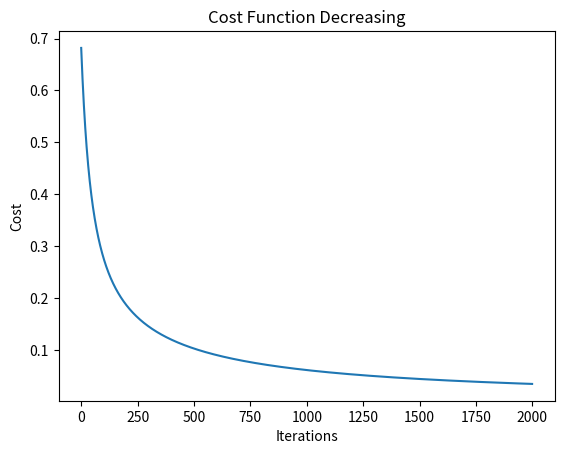
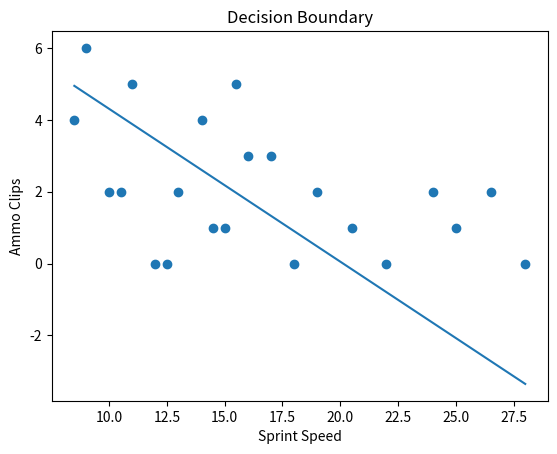

Write Python code to recreate these figures, in order.
import numpy as np
import matplotlib.pyplot as plt
import math

# Sprint Speed (km/h)
X1 = np.array([12, 14.5, 10, 18, 8.5, 15, 22, 11, 13, 20.5, 24, 16, 12.5, 28, 9, 25, 14, 19, 10.5, 26.5, 15.5, 17])

# Ammo Clips
X2 = np.array([0, 1, 2, 0, 4, 1, 0, 5, 2, 1, 2, 3, 0, 0, 6, 1, 4, 2, 2, 2, 5, 3])

# Result 0 = Infected, 1 = Survived;
Y = np.array([0, 0, 0, 0, 0, 0, 1, 1, 0, 1, 1, 1, 0, 1, 1, 1, 1, 1, 0, 1, 1, 1])

m = len(Y)

# NORMALIZATION;
X1_norm = (X1 - X1.mean()) / X1.std()
X2_norm = (X2 - X2.mean()) / X2.std()

# Add Bias Column;
X = np.column_stack((np.ones(m), X1_norm, X2_norm))

# SIGMOID FUNCTION
def sigmoid(z):
    return 1 / (1 + np.exp(-z))

# COST FUNCTION
def cost_function(X, Y, theta):
    h = sigmoid(X @ theta)
    cost = (-1/m) * np.sum(Y*np.log(h) + (1-Y)*np.log(1-h))
    return cost

# GRADIENT DESCENT
theta = np.zeros(3)
alpha = 0.1
iterations = 2000
cost_history = []

for _ in range(iterations):
    h = sigmoid(X @ theta)
    gradient = (1/m) * (X.T @ (h - Y))
    theta = theta - alpha * gradient
    cost_history.append(cost_function(X, Y, theta))

# TEST PREDICTION
test_speed = 25
test_ammo = 1

test_speed_norm = (test_speed - X1.mean()) / X1.std()
test_ammo_norm = (test_ammo - X2.mean()) / X2.std()

test_input = np.array([1, test_speed_norm, test_ammo_norm])
probability = sigmoid(test_input @ theta)

print("Survival Probability for Runner (25 km/h, 1 Ammo):", round(probability, 4))

# COST FUNCTION PLOT
plt.figure()
plt.plot(cost_history)
plt.xlabel("Iterations")
plt.ylabel("Cost")
plt.title("Cost Function Decreasing")
plt.show()

# DECISION BOUNDARY PLOT
plt.figure() 
plt.scatter(X1, X2)

x_values = np.linspace(min(X1), max(X1), 50)
x_values_norm = (x_values - X1.mean()) / X1.std()

y_values_norm = -(theta[0] + theta[1]*x_values_norm) / theta[2]
y_values = y_values_norm * X2.std() + X2.mean()

plt.plot(x_values, y_values)
plt.xlabel("Sprint Speed")
plt.ylabel("Ammo Clips")
plt.title("Decision Boundary")
plt.show()
